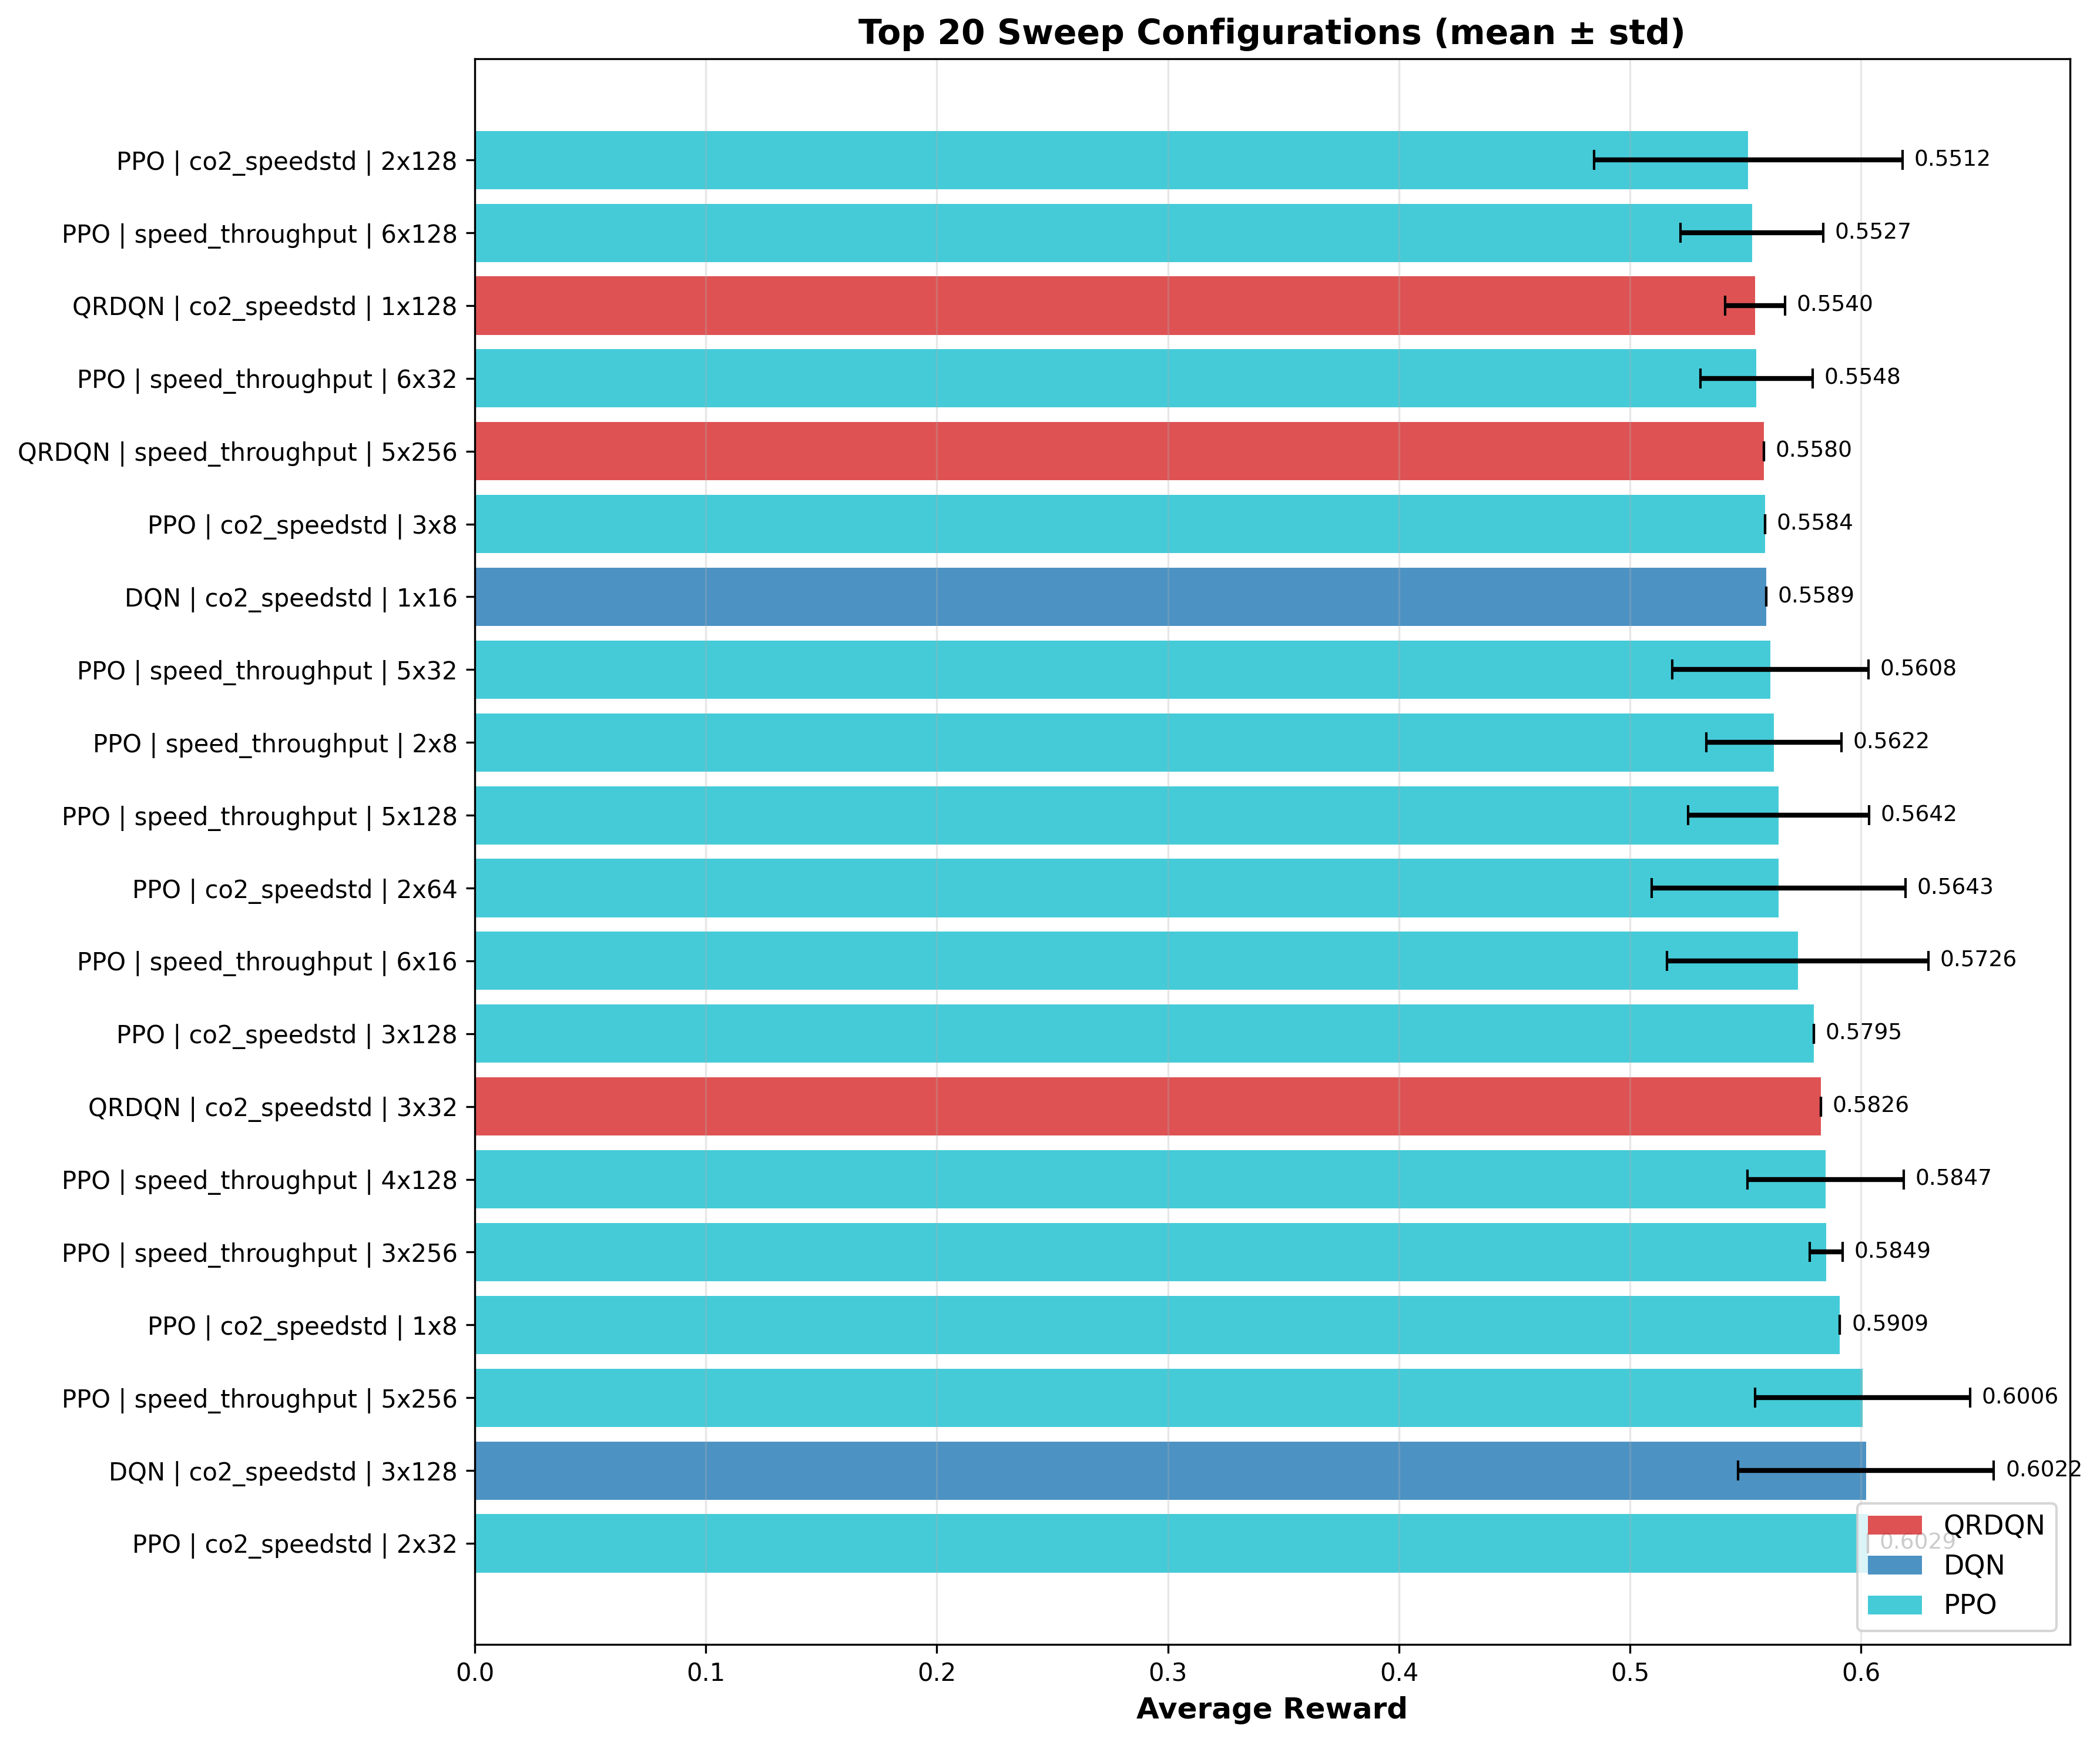

Data behind this chart, as committed beside it:
rank, algorithm, reward_mode, num_layers, layer_size, mean_reward, std_reward, n_runs, best_reward
1, PPO, co2_speedstd, 2, 32, 0.6029, 0.000000, 1, 0.6029
2, DQN, co2_speedstd, 3, 128, 0.6022, 0.05534, 2, 0.6413
3, PPO, speed_throughput, 5, 256, 0.6006, 0.04658, 4, 0.6293
4, PPO, co2_speedstd, 1, 8, 0.5909, 0.000000, 1, 0.5909
5, PPO, speed_throughput, 3, 256, 0.5849, 0.007124, 2, 0.59
6, PPO, speed_throughput, 4, 128, 0.5847, 0.03376, 10, 0.6598
7, QRDQN, co2_speedstd, 3, 32, 0.5826, 0.000000, 1, 0.5826
8, PPO, co2_speedstd, 3, 128, 0.5795, 0.000000, 1, 0.5795
9, PPO, speed_throughput, 6, 16, 0.5726, 0.05656, 5, 0.6655
10, PPO, co2_speedstd, 2, 64, 0.5643, 0.05492, 2, 0.6031
11, PPO, speed_throughput, 5, 128, 0.5642, 0.03916, 2, 0.5919
12, PPO, speed_throughput, 2, 8, 0.5622, 0.02925, 6, 0.5995
13, PPO, speed_throughput, 5, 32, 0.5608, 0.04245, 3, 0.6088
14, DQN, co2_speedstd, 1, 16, 0.5589, 0.000000, 1, 0.5589
15, PPO, co2_speedstd, 3, 8, 0.5584, 0.000000, 1, 0.5584
16, QRDQN, speed_throughput, 5, 256, 0.558, 0.000000, 1, 0.558
17, PPO, speed_throughput, 6, 32, 0.5548, 0.02436, 4, 0.5762
18, QRDQN, co2_speedstd, 1, 128, 0.554, 0.01298, 2, 0.5632
19, PPO, speed_throughput, 6, 128, 0.5527, 0.03094, 6, 0.5871
20, PPO, co2_speedstd, 2, 128, 0.5512, 0.0668, 3, 0.5915
